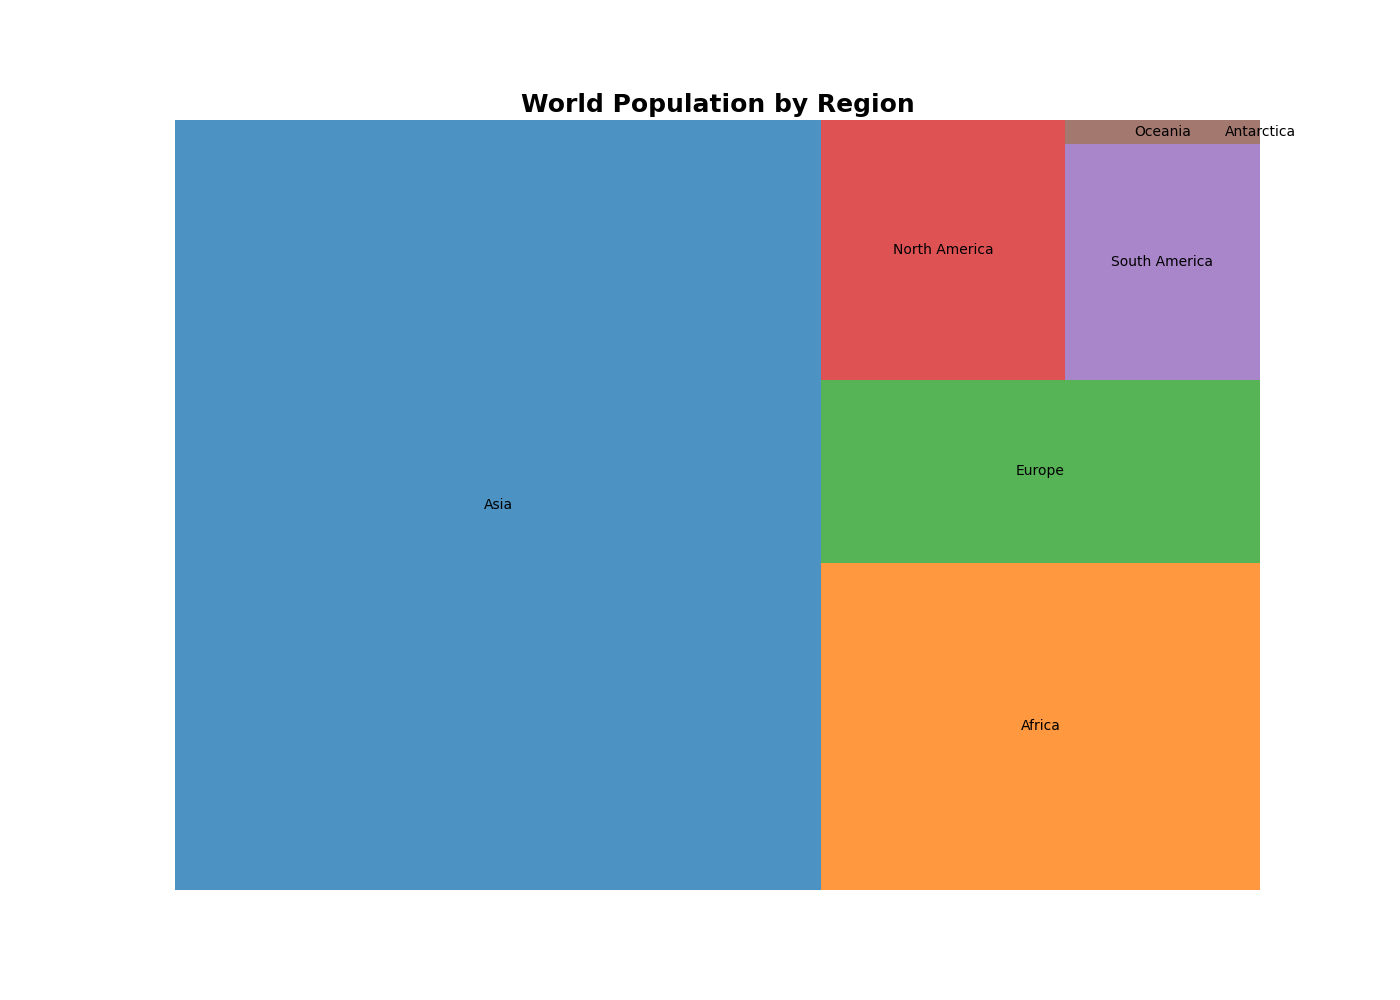

The file beside this chart, header and first rows:
Region, Population
Asia, 4641054775
Africa, 1340598147
Europe, 747636026
North America, 592072212
South America, 430759766
Oceania, 43111704
Antarctica, 1000
